pico-8 play session: no input (idle), after a click and taps of 🅾, ❎, 🅾+❎, 🅾 in the second before t = 0

[t = 1 s] idle ~1s (no d-pad/buttons)
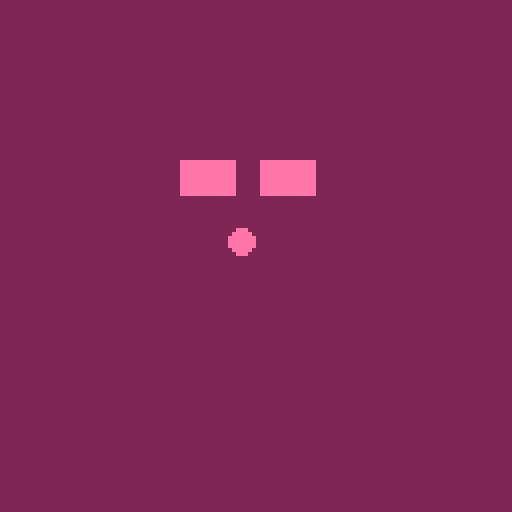
[t = 4 s] idle ~4s (no d-pad/buttons)
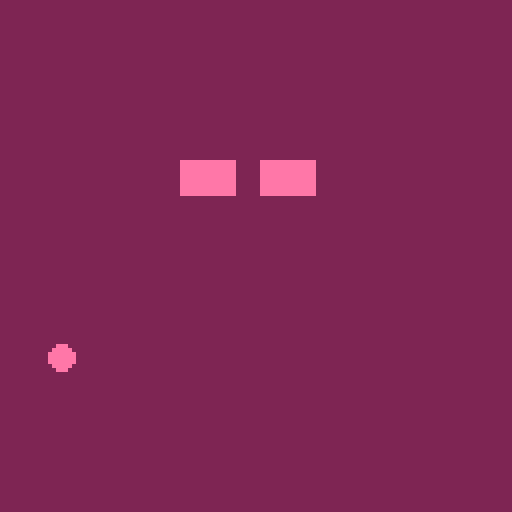

pico-8 cartridge
version 42
__lua__
--[[
             todo

-identify ball direction
 get from balldefl(),display
 on debug
 
-detect side of brick hit
 get from balldefl(),display
 on debug
 
-check adjacent brick
 from side hit.function,display
 on debug
 
-apply stylized defl
 setup mode switchable,if true:
 function,play when adj brick,
 display defl type on debug,
 invert ball delta
 
-timer for stylized vs normal
 deflection mode

-text commenting defl type

-implement modular system to
 breakout game

]]--

function _init()
	fgc=14      --foreground color
	bgc=2       --background color
	
	brx={45,65} --brick 1+2 x
	bry=40      --bricks y
	brw=13      --brick width
	brh=8       --brick height
	
	bx=14       --ball x 23
	by=90       --ball y
	bdx=1       --ball delta x
	bdy=-1      --ball delta y
	bsx=bx      --ball start x
	bsy=by      --ball start y
	bsdx=bdx    --ball start bdx
	bsdy=bdy    --ball start bdy
	
	br=3        --ball radius
	col=false   --collision flag
	
	timer=0
end


function _update60()
	updateball()
end


function _draw()
	cls(bgc)
	
	--draw brick 1
	rectfill(brx[1],bry,
	         brx[1]+brw,
	         bry+brh,fgc)
	
	--draw brick 2
	rectfill(brx[2],bry,
	         brx[2]+brw,
	         bry+brh,fgc)
	
	--draw ball
	circfill(bx,by,br,fgc)
end


function updateball()
	local i,nx,ny=
	      1,bx+bdx,by+bdy
	      
	col=false
	
	if timer==75 then
		bx=bsx by=bsy
		bdx=bsdx bdy=bsdy
		timer=0
	end
	
	for i=1,#brx do
		if not col
		and ballcol(nx,ny,brx[i],
		            bry,brw,brh) then
			handlecol(i)
			col=true
		end
	end
	
	bx+=bdx
	by+=bdy
	timer+=1
end


function ballcol(nx,ny,tx,ty,
                 tw,th)
	return not (
		ny-br>ty+th or
		ny+br<ty or
		nx-br>tx+tw or
		nx+br<tx
	)
end


function handlecol(i) --index
	--ih = is horizontal
	local ih=balldefl(bx,by,
	                  bdx,bdy,
	                  brx[i],bry,
	                  brw,brh)
	
	normaldefl(ih)
end


function balldefl(bx,by,dx,dy,tx,ty,tw,th)
	local bs=dy/dx
	local cx,cy,cs
	
	if dx==0 then return false
	elseif dy==0 then return true
	
	elseif bs>0 and dx>0 then
		cy=ty-by
		cx=tx-bx
		cs=cy/cx
		return cx>0 and cs<=bs
		
	elseif bs<0 and dx>0 then
		cy=ty+th-by
		cx=tx-bx
		cs=cy/cx
		return cx>0 and cs>=bs
		
	elseif bs>0 and dx<0 then
		cy=ty+th-by
		cx=tx+tw-bx
		cs=cy/cx
		return cx<0 and cs<=bs
		
	else
		cy=ty-by
		cx=tx+tw-bx
		cs=cy/cx
		return cx<0 and cs>=bs
	end
end

function normaldefl(ih)
	--ih = is horizontal
	if ih then
		bdx=-bdx
	else
		bdy=-bdy
	end
end
__gfx__
00000000000000000000000000000000000000000000000000000000000000000000000000000000000000000000000000000000000000000000000000000000
00000000000000000000000000000000000000000000000000000000000000000000000000000000000000000000000000000000000000000000000000000000
00700700000000000000000000000000000000000000000000000000000000000000000000000000000000000000000000000000000000000000000000000000
00077000000000000000000000000000000000000000000000000000000000000000000000000000000000000000000000000000000000000000000000000000
00077000000000000000000000000000000000000000000000000000000000000000000000000000000000000000000000000000000000000000000000000000
00700700000000000000000000000000000000000000000000000000000000000000000000000000000000000000000000000000000000000000000000000000
